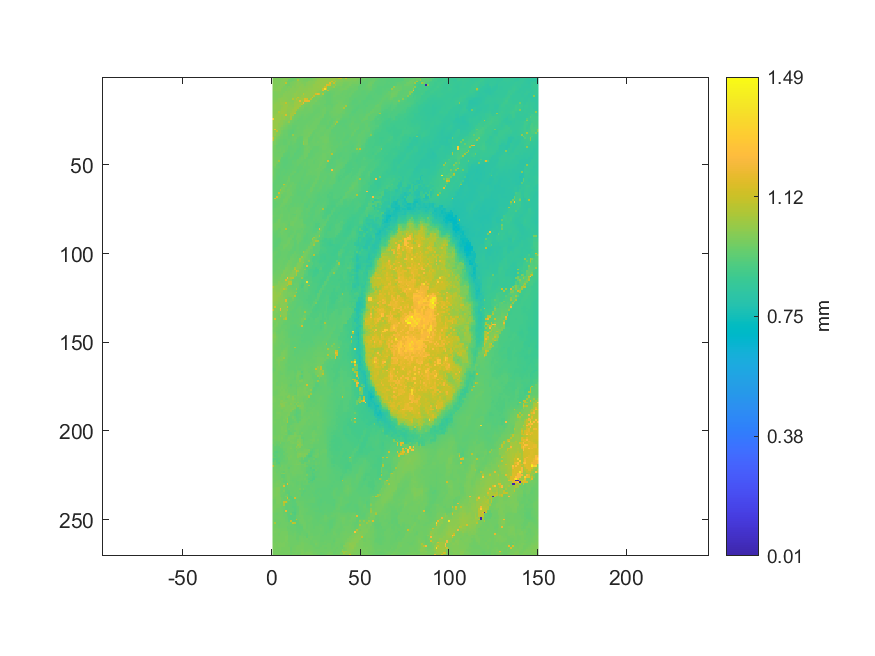

Source data for this figure (header and first rows):
0.986095904801751, 0.987428268251685, 0.990847347987175, 0.989328845525854, 0.989769701079141, 0.990984503048198, 1.00276024471599, 1.00082048028153, 1.00054617015948, 0.998077379061078, 0.964774170886789, 0.961651933890511, 0.962535604355099, 0.974473972738105, 0.973009352622186, 0.973090665979792, 0.983921017405536, 0.980619499150922, 0.974185947109958, 0.973611855211677, 0.965787158980341, 0.965139591156513, 0.989652139598264, 0.988701850961179
0.993, 0.9924, 0.99, 0.9893, 0.9917, 0.9995, 1.005, 1.003, 0.9995, 0.9655, 0.9655, 0.9669, 0.975, 0.9781, 1.062, 0.9893, 0.9869, 0.978, 0.9797, 0.9759, 0.9827, 0.9953, 0.9956, 1.003
0.9946, 0.9922, 0.9922, 0.9892, 0.9907, 1.002, 1.005, 0.9999, 0.9698, 0.9674, 0.9677, 0.9808, 0.9806, 0.9946, 1.006, 0.9927, 0.9886, 0.9845, 0.9828, 0.9805, 1.008, 1.001, 0.9987, 1.004
0.9984, 0.994, 0.9919, 0.9899, 1, 1.002, 1.002, 1.108, 0.9693, 0.9703, 0.9815, 0.9819, 0.9941, 0.9943, 1.007, 0.9985, 0.9919, 0.9871, 0.986, 1.002, 1.003, 1.001, 1.008, 1.008
0.9996, 0.9937, 0.9912, 0.9924, 1.003, 1.002, 1.001, 0.9764, 0.9723, 0.9719, 0.9841, 0.9887, 0.9948, 0.9998, 1.005, 1.002, 1.004, 0.9996, 0.9858, 0.9998, 1.009, 1.004, 1.012, 1.023
0.9949, 0.9923, 0.9923, 1.001, 1.002, 1.001, 0.9819, 0.98, 0.9798, 0.9883, 0.9852, 0.9976, 0.9968, 0.9985, 1.002, 1.011, 1.006, 1.004, 1.003, 1.006, 1.009, 1.013, 1.014, 1.025
0.9944, 0.9958, 0.9983, 0.9995, 1.004, 0.9887, 0.9814, 0.9809, 0.9917, 0.9894, 0.9986, 0.9977, 0.9982, 0.9997, 1.004, 1.013, 1.013, 1.007, 1.009, 1.009, 1.016, 1.018, 1.019, 1.025
0.998, 0.9976, 0.9984, 0.9973, 1.004, 0.9862, 0.9863, 0.9822, 0.9918, 0.9916, 0.9998, 0.999, 1, 1.001, 1.013, 1.011, 1.012, 1.005, 1.01, 1.01, 1.017, 1.018, 1.029, 1.028
0.9895, 0.9894, 0.9927, 0.994, 0.9919, 0.986, 0.9871, 0.9977, 0.9947, 1.002, 1, 1.001, 1.002, 1.018, 1.014, 1.007, 1.011, 1.006, 1.013, 1.016, 1.02, 1.026, 1.029, 1.032
0.9878, 0.9895, 0.99, 0.9916, 0.9891, 0.9892, 1.002, 0.9996, 1.001, 1.002, 1.001, 1.004, 1.015, 1.017, 1.01, 1.009, 1.013, 1.087, 1.024, 1.019, 1.022, 1.025, 1.026, 1.032
0.9878, 0.9886, 0.9904, 0.9921, 0.9918, 0.9936, 1.003, 1.002, 1.002, 1.002, 1.001, 1.003, 1.016, 1.011, 1.011, 1.013, 1.029, 1.029, 1.025, 1.024, 1.021, 1.026, 1.023, 1.097
0.9875, 0.9923, 0.9912, 0.9947, 0.9957, 1.008, 1.006, 1.008, 1.002, 1.001, 0.9991, 1.016, 1.016, 1.012, 1.104, 1.028, 1.029, 1.032, 1.03, 1.023, 1.022, 1.022, 1.15, 0.9843
0.9905, 0.996, 0.9921, 1.005, 1.014, 1.012, 1.008, 1.008, 1.004, 1.001, 1.001, 1.084, 1.016, 1.08, 1.035, 1.035, 1.047, 1.045, 1.162, 1.139, 1.004, 1.086, 0.9819, 0.9797
1.001, 1, 0.9974, 1.006, 1.022, 1.015, 1.015, 1.011, 1.006, 1.004, 0.9988, 0.9988, 1.021, 1.037, 1.035, 1.19, 1.046, 1.046, 1.188, 1.187, 1.181, 0.9812, 0.9772, 0.9792
1.003, 1.005, 1.012, 1.014, 1.021, 1.028, 1.028, 1.109, 1.011, 1.018, 1.014, 1.005, 1.036, 1.036, 1.037, 1.044, 1.05, 1.198, 0.9956, 0.9936, 0.9787, 0.9768, 0.9762, 0.9771
1.005, 1.018, 1.014, 1.011, 1.021, 1.028, 1.034, 1.031, 1.029, 1.016, 1.014, 1.015, 1.035, 1.039, 1.045, 1.047, 1.1, 0.9935, 0.9889, 0.9788, 0.9743, 0.9767, 0.9772, 0.9633
1.007, 1.018, 1.012, 1.011, 1.011, 1.018, 1.034, 1.034, 1.033, 1.015, 1.015, 1.014, 1.037, 1.043, 1.047, 1.046, 0.9899, 0.9857, 0.9759, 0.9746, 0.9731, 0.9774, 0.9672, 0.9621
1.006, 1.015, 1.012, 1.01, 1.014, 1.027, 1.037, 1.036, 1.021, 1.022, 1.025, 1.024, 1.049, 1.048, 1.048, 0.9885, 0.9816, 0.9819, 0.9651, 0.9677, 0.9736, 0.9688, 0.9667, 0.9611
1.007, 1.012, 1.011, 1.011, 1.015, 1.036, 1.036, 1.035, 1.018, 1.019, 1.024, 1.038, 1.048, 1.049, 0.9817, 0.9778, 0.9742, 0.9692, 0.9661, 0.9661, 0.9692, 0.9669, 0.9646, 0.96
1.012, 1.011, 1.011, 1.075, 1.032, 1.04, 1.038, 1.03, 1.014, 1.016, 1.028, 1.045, 1.046, 0.976, 0.9727, 0.9721, 0.9675, 0.9645, 0.967, 0.9652, 0.965, 0.9624, 0.9636, 0.9523
1.012, 1.013, 1.017, 1.035, 1.031, 1.046, 1.037, 1.037, 1.011, 1.012, 1.048, 1.047, 1.11, 0.9739, 0.9738, 0.9688, 0.9646, 0.9637, 0.9644, 0.9637, 0.9613, 0.9616, 0.9534, 0.9532
1.016, 1.018, 1.03, 1.031, 1.03, 1.021, 1.032, 1.165, 1.009, 1.014, 1.049, 1.049, 0.9724, 0.9728, 0.972, 0.9667, 0.9601, 0.9609, 0.9624, 0.9606, 0.9604, 0.9513, 0.952, 0.9525
1.021, 1.028, 1.031, 1.028, 1.029, 1.015, 1.028, 1.007, 1.004, 1.006, 1.063, 0.9823, 0.9713, 0.9737, 0.9659, 0.9575, 0.955, 0.9579, 0.9609, 0.9606, 0.9511, 0.9508, 0.9519, 0.9601
1.305, 1.032, 1.03, 1.028, 1.031, 1.015, 1.025, 1.005, 0.9986, 1.003, 1.066, 0.978, 0.9678, 0.9667, 0.9611, 0.9526, 0.9524, 0.9592, 0.9606, 0.9555, 0.9521, 0.9514, 0.9601, 0.9594
1.036, 1.033, 1.03, 1.031, 1.011, 1.012, 0.9993, 0.9992, 0.9966, 0.9989, 0.9741, 0.9679, 0.9621, 0.9577, 0.9499, 0.9508, 0.9523, 0.9557, 0.9563, 0.9533, 0.9533, 0.9601, 0.9583, 0.9619
1.037, 1.031, 1.031, 1.032, 1.011, 1.011, 1.001, 0.9897, 0.9958, 1.033, 0.9691, 0.9642, 0.9544, 0.9543, 0.9511, 0.9518, 0.9552, 0.9529, 0.9546, 0.9547, 0.9595, 0.9602, 0.961, 0.9658
1.032, 1.031, 1.032, 1.013, 1.01, 1.012, 0.9939, 0.9835, 0.9795, 0.9762, 0.9636, 0.9554, 0.9526, 0.951, 0.9521, 0.954, 0.955, 0.9507, 0.9539, 0.9614, 0.9606, 0.9606, 0.9657, 0.9642
1.032, 1.034, 1.032, 1.014, 1.012, 0.999, 0.9814, 0.9763, 0.9739, 0.9602, 0.9571, 0.9487, 0.9475, 0.9499, 0.9555, 0.9538, 0.9515, 0.9529, 0.9578, 0.9629, 0.9602, 0.9672, 0.9641, 0.9644
1.035, 1.038, 1.021, 1.014, 0.997, 0.985, 0.9789, 0.9709, 0.9636, 0.9606, 0.9517, 0.947, 0.948, 0.9548, 0.9578, 0.9537, 0.9508, 0.9608, 0.9617, 0.9677, 0.9649, 0.9663, 0.9646, 0.9674
1.038, 1.193, 1.018, 1.015, 0.9892, 0.9884, 0.9715, 0.9638, 0.959, 0.9547, 0.9476, 0.9395, 0.9478, 0.9544, 0.9552, 0.9562, 0.9551, 0.9617, 0.9634, 0.9696, 0.9689, 0.9715, 0.9706, 0.9691
1.03, 1.019, 1.096, 0.9912, 0.9907, 0.9716, 0.9611, 0.9577, 0.9565, 0.9503, 0.9406, 0.9384, 0.954, 0.9526, 0.9574, 0.9569, 0.9599, 0.9624, 0.9707, 0.9705, 0.9708, 0.9723, 0.973, 0.9523
1.031, 1.023, 0.9926, 0.9912, 0.9884, 0.9721, 0.9621, 0.9573, 0.9551, 0.9497, 0.9388, 0.9377, 0.9537, 0.9542, 0.9592, 0.9605, 0.9611, 0.9662, 0.9706, 0.9705, 0.9769, 0.9764, 0.955, 0.9502
1.028, 1.028, 0.9943, 0.9922, 0.9732, 0.9631, 0.9565, 0.9597, 0.9569, 0.9446, 0.9409, 1.029, 0.9571, 0.9594, 0.9595, 0.959, 0.9647, 0.9653, 0.973, 0.9727, 0.9772, 0.9572, 0.9487, 0.9524
1.031, 0.9967, 0.9961, 0.9726, 0.9667, 0.9604, 0.9544, 0.9562, 0.9537, 0.9464, 0.9487, 0.9593, 0.9604, 0.9611, 0.9605, 0.9482, 0.9505, 0.9653, 0.971, 0.978, 0.9772, 0.9486, 0.9475, 0.9549
1.113, 1.002, 0.9781, 0.9734, 0.9622, 0.9602, 0.9533, 0.9529, 0.9519, 0.9484, 0.9533, 0.9596, 0.9641, 0.9637, 0.9457, 0.9432, 0.9468, 0.9701, 0.9784, 0.9772, 0.9536, 0.9486, 0.9486, 0.9571
1.086, 0.9862, 0.9711, 0.96, 0.9554, 0.9545, 0.9499, 0.95, 0.9554, 0.9555, 0.952, 0.9578, 0.9657, 0.947, 0.943, 0.9432, 0.9415, 0.9765, 0.9822, 0.9823, 0.949, 0.9492, 0.9593, 0.9588
0.9878, 0.9828, 0.9672, 0.9605, 0.9536, 0.9528, 0.9458, 0.9488, 0.9556, 0.9567, 0.9506, 0.9546, 0.96, 0.9471, 0.9429, 0.9398, 0.9415, 1.016, 0.9815, 0.9811, 0.9473, 0.9517, 0.9574, 0.9567
0.9845, 0.9849, 0.9633, 0.9537, 0.9538, 0.9514, 0.9503, 0.9499, 0.9539, 0.9567, 0.9498, 0.9537, 0.9481, 0.9436, 0.9443, 0.9386, 0.9401, 1.028, 0.9804, 0.981, 0.9508, 0.9514, 0.9555, 0.9584
0.9843, 0.9644, 0.9553, 0.9521, 0.9533, 0.9578, 0.9536, 0.9533, 0.9574, 0.9459, 0.9467, 0.9478, 0.9459, 0.944, 0.9409, 0.9364, 0.9387, 0.942, 0.9727, 0.9649, 0.9602, 0.9541, 0.9551, 0.9581
0.9742, 0.9737, 0.9543, 0.9567, 0.9601, 0.9595, 0.9568, 0.9514, 0.9583, 0.9445, 0.9436, 0.945, 0.9454, 0.947, 0.9403, 0.9343, 0.9393, 0.9505, 0.9605, 0.9641, 0.9637, 0.9538, 0.9552, 0.9468
0.9691, 0.9695, 0.9566, 0.9578, 0.9637, 0.9606, 0.9597, 0.9532, 0.9536, 0.9435, 0.9444, 0.9428, 0.9458, 0.9406, 0.9336, 0.9331, 0.944, 0.9481, 0.9657, 0.9683, 0.9612, 0.9598, 0.945, 0.9461
0.9692, 0.9689, 0.9647, 0.9641, 0.9629, 0.9612, 0.9638, 0.954, 0.9421, 0.9427, 0.945, 0.9465, 0.9469, 0.9337, 0.9329, 0.9344, 0.9444, 0.9465, 0.9669, 0.9663, 0.9638, 0.9446, 0.9437, 0.9457
0.9717, 0.9674, 0.9659, 0.9621, 0.9615, 0.964, 0.9626, 0.9412, 0.9419, 0.9387, 0.9465, 0.947, 0.9396, 0.9317, 0.9351, 0.9378, 0.9439, 0.9535, 0.9662, 0.9658, 0.9649, 0.9423, 0.943, 0.9487
0.9741, 0.9659, 0.9649, 0.9627, 0.966, 0.966, 0.9422, 0.9395, 0.9369, 0.9355, 0.9478, 0.9474, 0.9318, 0.9338, 0.9341, 0.9367, 0.9419, 0.9525, 0.9643, 0.9641, 0.9428, 0.9407, 0.9434, 0.9492
0.9755, 0.9667, 0.9634, 0.9651, 0.967, 0.9679, 0.9394, 0.9333, 0.9349, 0.9368, 0.9464, 0.9435, 0.9336, 0.9341, 0.9361, 0.9407, 0.9533, 0.9544, 0.9635, 0.964, 0.9436, 0.9409, 0.9485, 0.9494
0.977, 0.9709, 0.9708, 0.9731, 0.9685, 0.9383, 0.9389, 0.9286, 0.9331, 0.94, 0.9401, 0.9344, 0.9362, 0.9372, 0.9371, 0.9535, 0.9567, 0.9547, 0.9638, 0.9474, 0.9428, 0.948, 0.9489, 0.9563
0.9759, 0.9736, 0.9724, 0.975, 0.9467, 0.9383, 0.9313, 0.9282, 0.9359, 0.9375, 0.9333, 0.9337, 0.9412, 0.9388, 0.9545, 0.9547, 0.9574, 0.9515, 0.9486, 0.9472, 0.952, 0.9534, 0.9516, 0.9515
0.9771, 0.9751, 0.9772, 1.043, 0.9425, 0.9358, 0.9288, 0.9299, 0.9326, 0.9335, 0.9334, 0.95, 0.9448, 0.9478, 0.9548, 0.955, 0.955, 0.9488, 0.9474, 0.9497, 0.9539, 0.9538, 0.9567, 0.9502
0.9788, 0.9781, 0.9782, 0.9537, 0.9456, 0.9347, 0.9314, 0.9319, 0.9331, 0.9348, 0.9366, 0.9501, 0.9479, 0.9473, 0.9562, 0.9564, 0.9478, 0.9487, 0.9531, 0.9499, 0.9527, 0.9538, 0.9519, 0.9507
0.9796, 0.9807, 0.9555, 0.9501, 0.94, 0.9338, 0.9306, 0.9328, 0.9351, 0.936, 0.9388, 0.9448, 0.9467, 0.9477, 0.9559, 0.9437, 0.9453, 0.9506, 0.9511, 0.9477, 0.9533, 0.956, 0.9513, 0.9537
0.9671, 0.9699, 0.9523, 0.9518, 0.9377, 0.9354, 0.9333, 0.9342, 0.935, 0.9369, 0.9428, 0.9445, 0.9458, 0.9467, 0.9417, 0.9421, 0.9415, 0.9511, 0.9468, 0.9467, 0.9483, 0.9536, 0.9552, 0.9528
0.9662, 0.9545, 0.9539, 0.947, 0.9368, 0.9378, 0.9371, 0.9327, 0.9341, 0.9374, 0.9439, 0.9444, 0.9463, 0.9461, 0.9401, 0.9404, 0.9416, 0.9504, 0.9456, 0.9467, 0.9475, 0.9541, 0.9539, 0.952
0.9707, 0.9528, 0.9454, 0.9432, 0.939, 0.9373, 0.9428, 0.9388, 0.9358, 0.9407, 0.9436, 0.9462, 0.9495, 0.94, 0.9383, 0.9419, 0.9463, 0.9464, 0.9436, 0.9469, 0.9527, 0.9539, 0.9515, 0.9509
0.9738, 0.9531, 0.945, 0.9428, 0.9388, 0.9416, 0.9398, 0.9374, 0.9406, 0.9418, 0.9439, 0.9508, 0.9589, 0.9407, 0.9366, 0.9465, 0.9471, 0.945, 0.9416, 0.946, 0.953, 0.9566, 0.9517, 0.9521
0.9725, 0.9513, 0.9448, 0.9452, 0.9377, 0.9407, 0.9375, 0.9435, 0.9463, 0.9431, 0.9515, 0.9518, 0.9443, 0.9433, 0.9453, 0.9467, 0.9454, 0.94, 0.9398, 0.951, 0.9525, 0.9522, 0.9536, 0.9521
0.9645, 0.954, 0.9435, 0.9401, 0.9395, 0.9428, 0.9442, 0.9438, 0.9443, 0.9501, 0.953, 0.9448, 0.9448, 0.9451, 0.9454, 0.9464, 0.9459, 0.9379, 0.9398, 0.9509, 0.9488, 0.9484, 0.9528, 0.9502
0.9589, 0.9537, 0.9437, 0.938, 0.941, 0.942, 0.9471, 0.945, 0.9503, 0.9594, 0.9459, 0.9442, 0.9451, 0.9501, 0.9479, 0.9467, 0.94, 0.9393, 0.9469, 0.9477, 0.9488, 0.9468, 0.9481, 0.9486
0.955, 0.9535, 0.9404, 0.9386, 0.9434, 0.9426, 0.9461, 0.9455, 0.9486, 0.9666, 0.9468, 0.9457, 0.9466, 0.9499, 0.947, 0.9453, 0.939, 0.9405, 0.9487, 0.9472, 0.9474, 0.9413, 0.9465, 0.9464
0.9568, 0.9444, 0.9397, 0.9399, 0.9439, 0.9452, 0.9446, 0.9476, 0.9662, 0.9644, 0.9483, 0.9484, 0.9501, 0.9478, 0.9465, 0.9413, 0.9391, 0.9467, 0.9484, 0.9475, 0.9397, 0.9396, 0.9432, 0.9471
0.9506, 0.9402, 0.9399, 0.94, 0.9465, 0.9435, 0.945, 0.9529, 0.9667, 0.9536, 0.9545, 0.9571, 0.9498, 0.947, 0.9432, 0.939, 0.9437, 0.9444, 0.9459, 0.9456, 0.9375, 0.9395, 0.942, 0.9597
0.9435, 0.9418, 0.9411, 0.9408, 0.9437, 0.9444, 1.107, 0.9731, 0.9571, 0.9551, 0.9581, 0.958, 0.9508, 0.9524, 0.9405, 0.9403, 0.9444, 0.9434, 0.944, 0.939, 0.938, 0.9392, 0.9622, 0.9591
... 209 more rows
